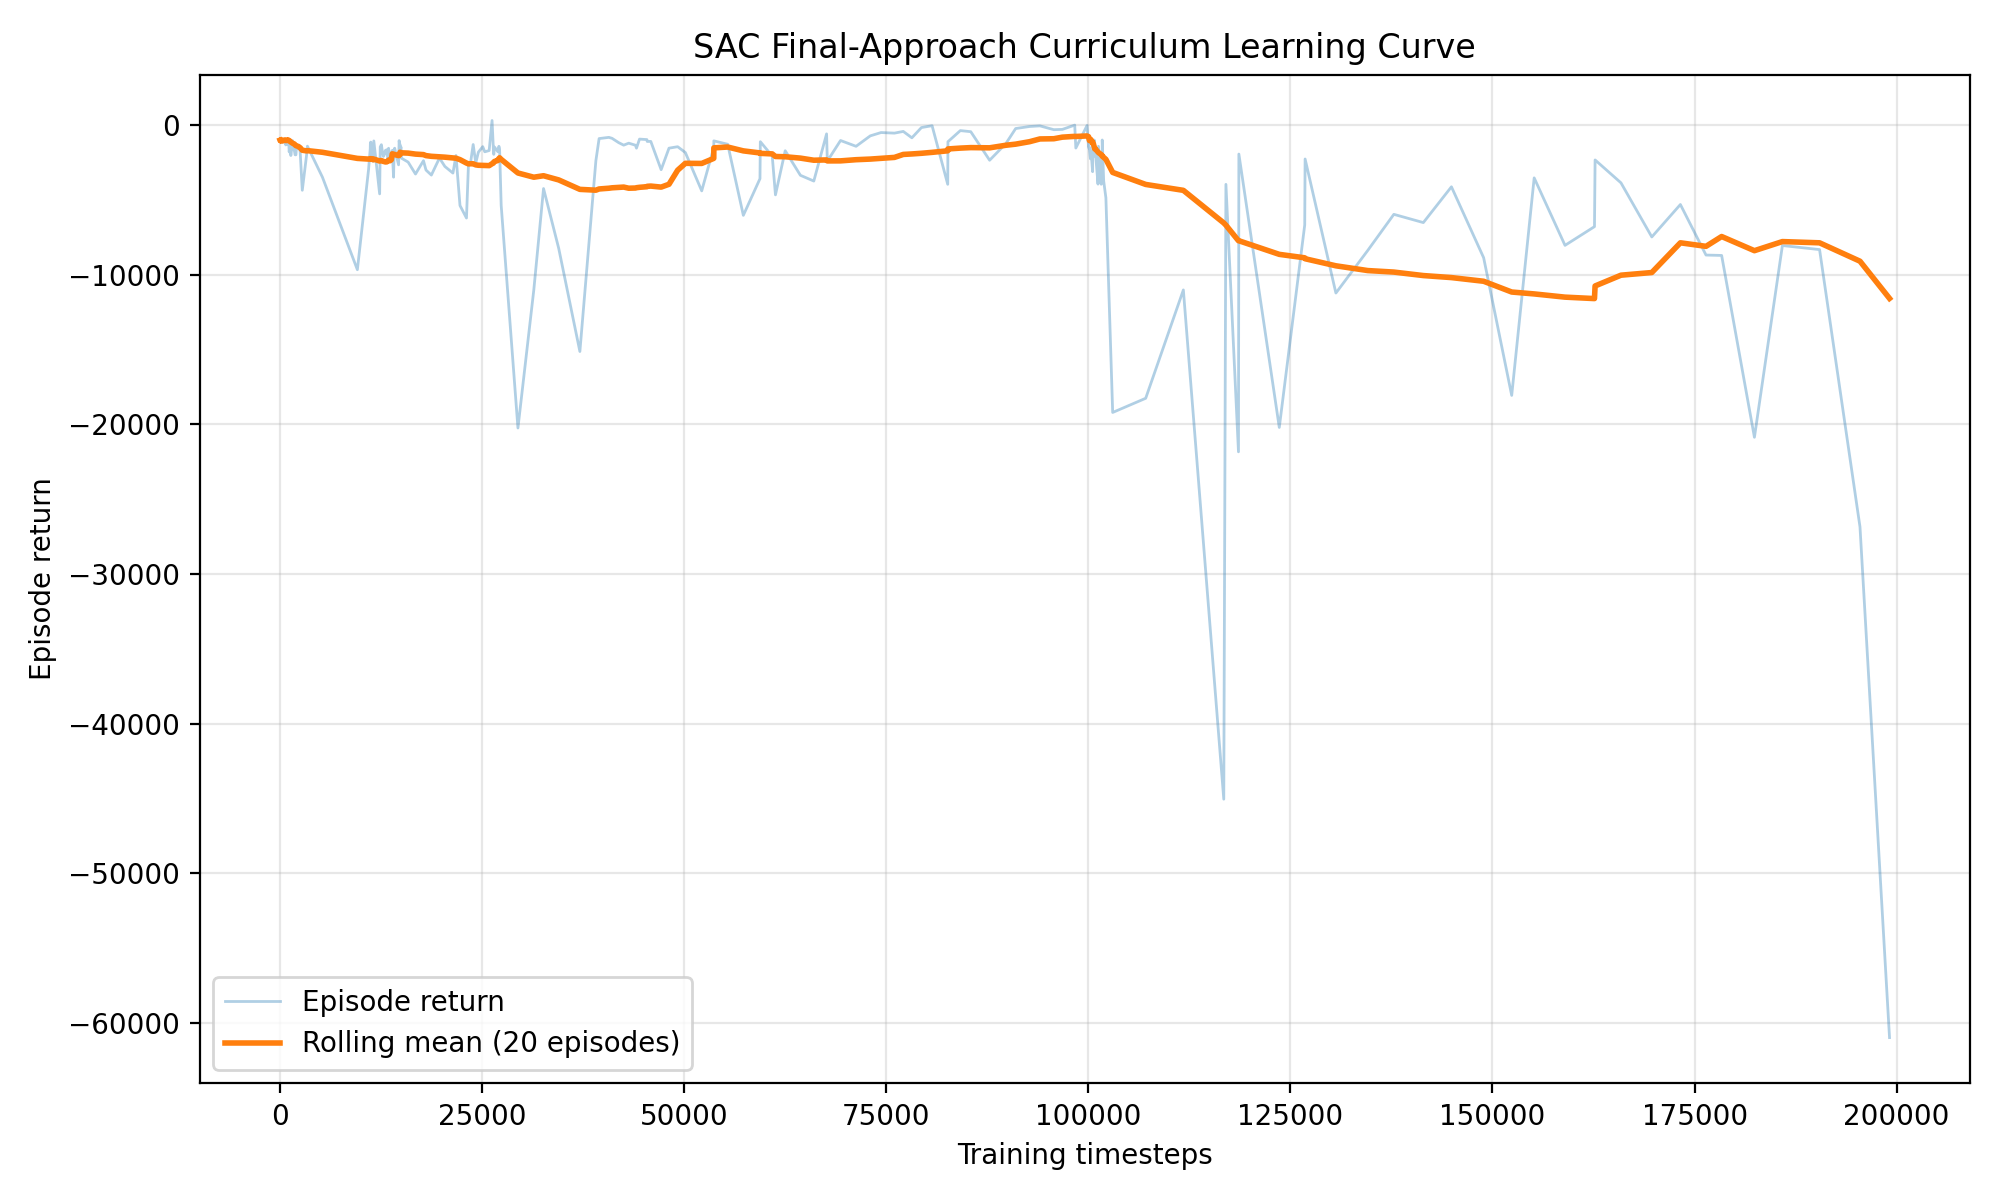

The data file committed next to this chart (first rows):
episode, global_timestep, stage_timestep, stage, episode_return, rolling_mean_return, termination_reason
1, 4, 4, close, -1023, -1023, safety_violation
2, 21, 21, close, -1074, -1049, safety_violation
3, 26, 26, close, -1034, -1044, safety_violation
4, 29, 29, close, -1021, -1038, safety_violation
5, 49, 49, close, -1088, -1048, safety_violation
6, 53, 53, close, -1018, -1043, safety_violation
7, 56, 56, close, -1006, -1038, safety_violation
8, 62, 62, close, -1042, -1038, safety_violation
9, 65, 65, close, -1004, -1035, safety_violation
10, 80, 80, close, -1110, -1042, safety_violation
11, 90, 90, close, -1098, -1047, safety_violation
12, 93, 93, close, -1012, -1044, safety_violation
13, 96, 96, close, -1042, -1044, safety_violation
14, 101, 101, close, -1042, -1044, safety_violation
15, 103, 103, close, -1005, -1041, safety_violation
16, 109, 109, close, -1024, -1040, safety_violation
17, 117, 117, close, -1032, -1040, safety_violation
18, 128, 128, close, -1152, -1046, safety_violation
19, 137, 137, close, -1035, -1045, safety_violation
20, 157, 157, close, -1047, -1045, safety_violation
21, 172, 172, close, -1174, -1053, safety_violation
22, 190, 190, close, -1012, -1050, safety_violation
23, 193, 193, close, -1017, -1049, safety_violation
24, 199, 199, close, -1012, -1049, safety_violation
25, 206, 206, close, -1052, -1047, safety_violation
26, 209, 209, close, -1015, -1047, safety_violation
27, 218, 218, close, -1025, -1048, safety_violation
28, 220, 220, close, -1016, -1046, safety_violation
29, 226, 226, close, -1044, -1048, safety_violation
30, 253, 253, close, -1061, -1046, safety_violation
31, 271, 271, close, -1085, -1045, safety_violation
32, 278, 278, close, -1031, -1046, safety_violation
33, 302, 302, close, -1152, -1052, safety_violation
34, 315, 315, close, -1075, -1053, safety_violation
35, 323, 323, close, -1026, -1054, safety_violation
36, 327, 327, close, -1006, -1054, safety_violation
37, 338, 338, close, -1028, -1053, safety_violation
38, 342, 342, close, -1031, -1047, safety_violation
39, 351, 351, close, -1108, -1051, safety_violation
40, 358, 358, close, -1011, -1049, safety_violation
41, 360, 360, close, -1002, -1041, safety_violation
42, 367, 367, close, -1099, -1045, safety_violation
43, 369, 369, close, -1009, -1044, safety_violation
44, 373, 373, close, -1033, -1045, safety_violation
45, 380, 380, close, -1016, -1044, safety_violation
46, 397, 397, close, -1032, -1045, safety_violation
47, 399, 399, close, -1007, -1044, safety_violation
48, 406, 406, close, -1026, -1044, safety_violation
49, 408, 408, close, -1003, -1042, safety_violation
50, 422, 422, close, -1084, -1043, safety_violation
51, 432, 432, close, -1026, -1040, safety_violation
52, 440, 440, close, -1014, -1039, safety_violation
53, 443, 443, close, -1031, -1033, safety_violation
54, 445, 445, close, -1013, -1030, safety_violation
55, 451, 451, close, -1045, -1031, safety_violation
56, 455, 455, close, -1009, -1031, safety_violation
57, 459, 459, close, -1019, -1031, safety_violation
58, 465, 465, close, -1017, -1030, safety_violation
59, 469, 469, close, -1023, -1026, safety_violation
60, 471, 471, close, -1016, -1026, safety_violation
... 292 more rows
